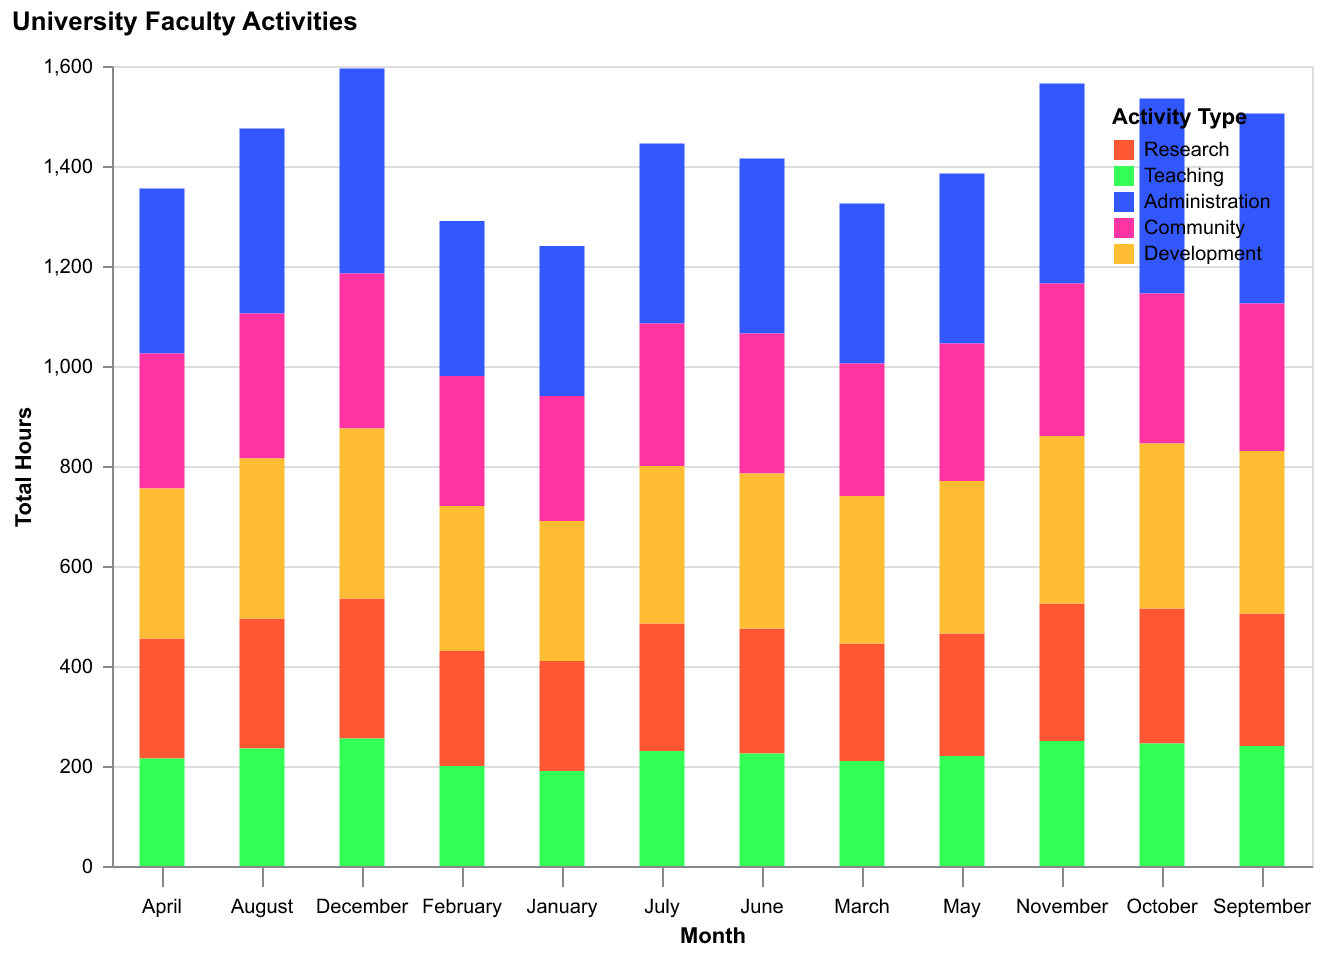

Source data for this figure (header and first rows):
Month, Research, Teaching, Administration, Community, Development
January, 220, 190, 300, 250, 280
February, 230, 200, 310, 260, 290
March, 235, 210, 320, 265, 295
April, 240, 215, 330, 270, 300
May, 245, 220, 340, 275, 305
June, 250, 225, 350, 280, 310
July, 255, 230, 360, 285, 315
August, 260, 235, 370, 290, 320
September, 265, 240, 380, 295, 325
October, 270, 245, 390, 300, 330
November, 275, 250, 400, 305, 335
December, 280, 255, 410, 310, 340
